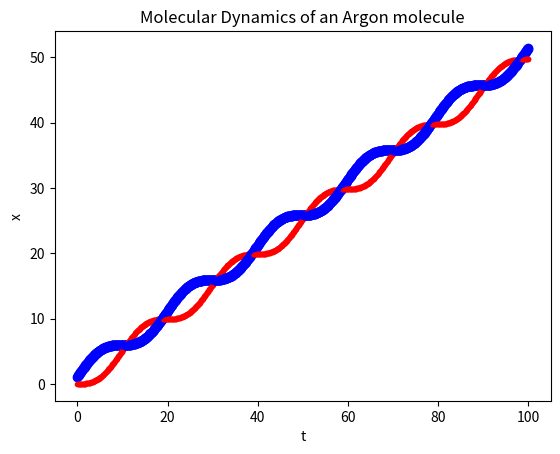

Recreate this plot in Python.
import numpy as np
import matplotlib.pyplot as plt


t = 0                                   #initial time
N = 100                                 #duration of simulation
dt = 0.1                                #timestep of integration
m = 2                                   #mass of a single Argon atom
#k = float(input("Spring constant for molecule:"))
#x0 = float(input("Equilibrium length of the spring:"))
#x1 = float(input("Initial position for Particle 1:"))
#v1 = float(input("Initial velocity for Particle 1:"))
#x2 = float(input("Initial position for Particle 2:"))
#v2 = float(input("Initial velocity for Particle 2:"))
k = 0.2 # spring constant
x0 = 1 #length at equilibrium
x1 = 0 #initial position of particle 1
x2 = 1#initial position of particle 2
v1 = 0##initial velocity of particle 1
v2=1##initial velocity of particle 1

F0 = k*(x2-x1-x0)                        #Force of two particles connected by a spring

while t <= N:
    x1 = x1 + dt*v1 + ((dt**2)*0.5*(F0/m))         #positons at current time
    x2 = x2 + dt*v2 - ((dt**2)*0.5*(F0/m))
    F = k*(x2-x1-x0)                              #calculate new forces
    v1 = v1 + 0.5*dt*(F0+F)/m                   #calculate new velocities
    v2 = v2 - 0.5*dt*(F0+F)/m
    plt.plot(t, x2, "bo")                                # Plot function
    plt.plot(t, x1, "r.") 
    t = t + dt

plt.title('Molecular Dynamics of an Argon molecule')
plt.xlabel('t')
plt.ylabel('x')
plt.show()

